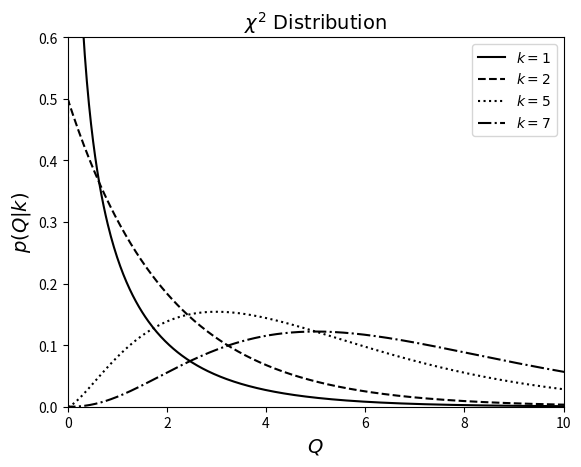

Generate this figure with matplotlib:
"""
Example of a chi-squared distribution
---------------------------------------

This shows an example of a :math:`\chi^2` distribution with various parameters.
We'll generate the distribution using::

    dist = scipy.stats.chi2(...)

Where ... should be filled in with the desired distribution parameters
Once we have defined the distribution parameters in this way, these
distribution objects have many useful methods; for example:

* ``dist.pmf(x)`` computes the Probability Mass Function at values ``x``
  in the case of discrete distributions

* ``dist.pdf(x)`` computes the Probability Density Function at values ``x``
  in the case of continuous distributions

* ``dist.rvs(N)`` computes ``N`` random variables distributed according
  to the given distribution

Many further options exist; refer to the documentation of ``scipy.stats``
for more details.
"""
# [redacted]
# License: BSD
#   The figure produced by this code is published in the textbook
#   "Statistics, Data Mining, and Machine Learning in Astronomy" (2013)
#   For more information, see http://astroML.github.com
import numpy as np
from scipy.stats import chi2
from matplotlib import pyplot as plt

#------------------------------------------------------------
# Define the distribution parameters to be plotted
k_values = [1, 2, 5, 7]
linestyles = ['-', '--', ':', '-.']
mu = 0
x = np.linspace(-1, 20, 1000)

for k, ls in zip(k_values, linestyles):
    dist = chi2(k, mu)

    plt.plot(x, dist.pdf(x), ls=ls, c='black',
             label=r'$k=%i$' % k)

plt.xlim(0, 10)
plt.ylim(0, 0.6)

plt.xlabel('$Q$', fontsize=14)
plt.ylabel(r'$p(Q|k)$', fontsize=14)
plt.title(r'$\chi^2\ \mathrm{Distribution}$', fontsize=14)

plt.legend()
plt.show()
